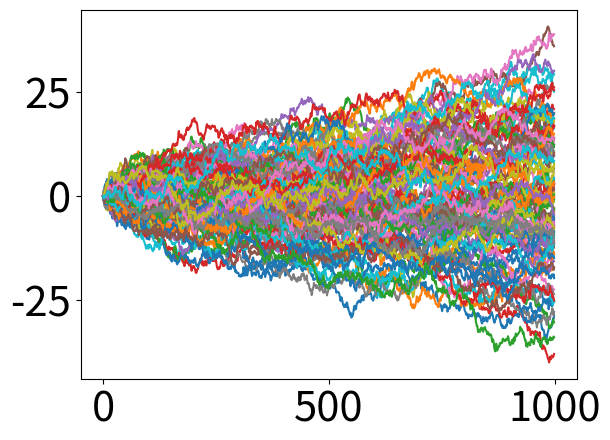
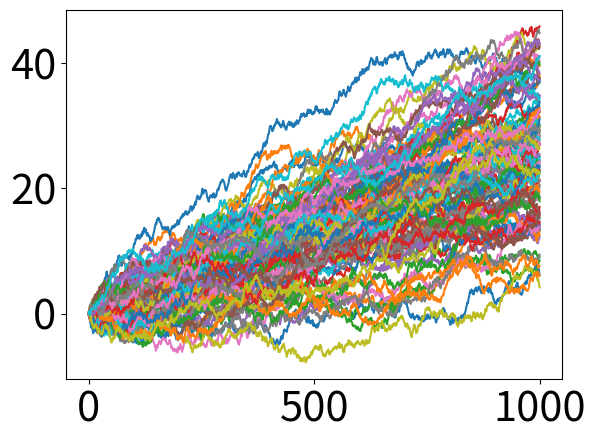
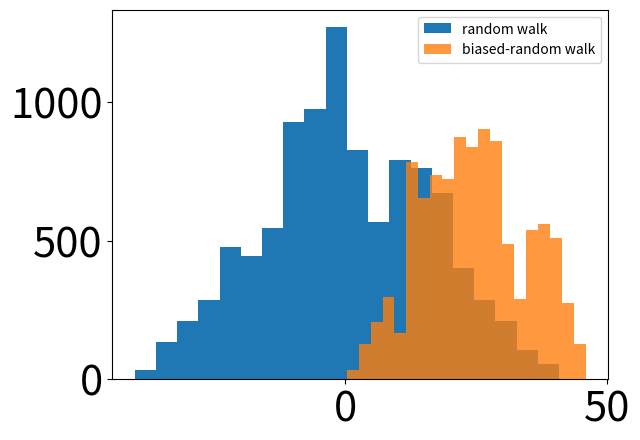
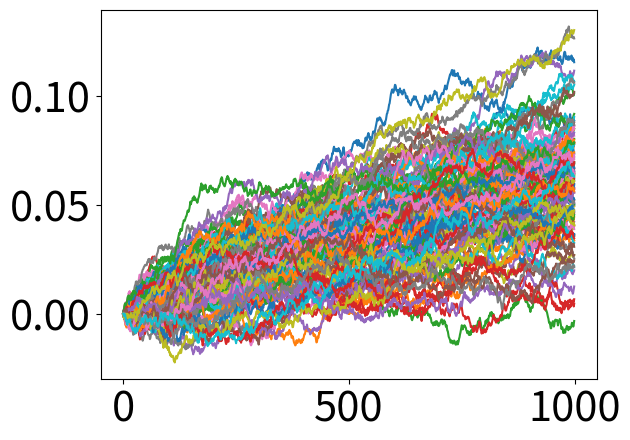
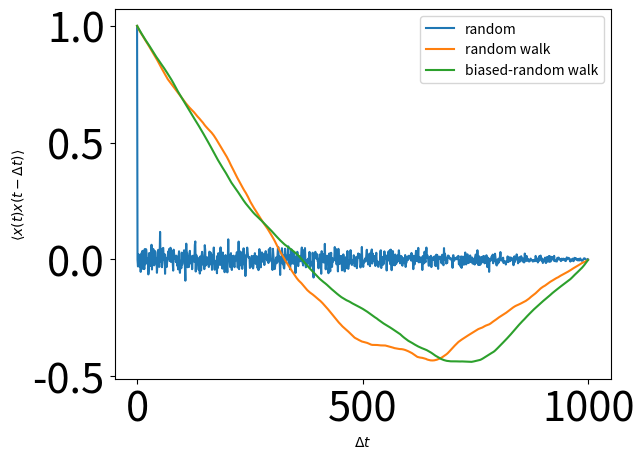
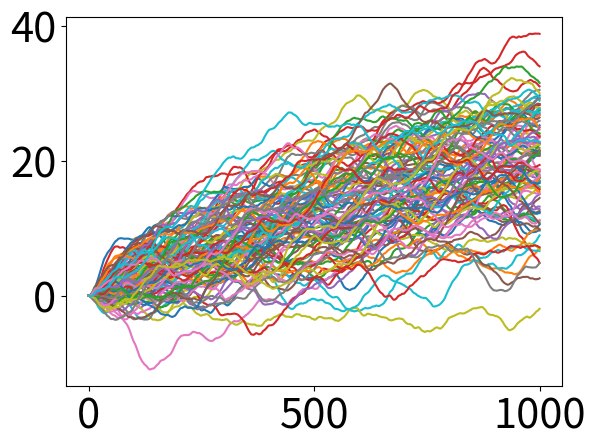
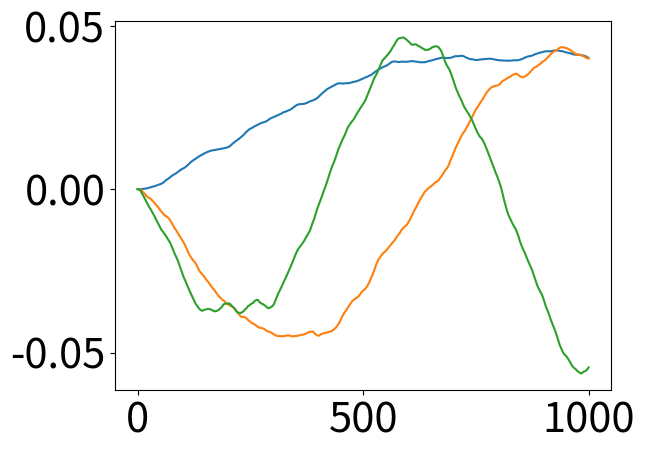

Write the Python code that produced these figures, in order.
#!/usr/bin/env python3
# -*- coding: utf-8 -*-
"""
Created on Wed Aug  3 16:23:22 2022

[redacted]
"""
import numpy as np
from matplotlib import pyplot as plt

import matplotlib 
matplotlib.rc('xtick', labelsize=30) 
matplotlib.rc('ytick', labelsize=30)

# %% 1-D random walk
lt = 1000 # lenth of simulation
N = 100 # number of particles
sig = 0.5 # noise strength
xs_rw = np.zeros((N, lt))

for tt in range(lt-1):
    xs_rw[:,tt+1] = xs_rw[:,tt] + np.random.randn(N)*sig

plt.figure()
plt.plot(xs_rw.T)

# %% biased random walk
p = 0.55 # biased term
bias = np.ones(N)  # a simple way to control the sign
xs_brw = np.zeros((N, lt))

for tt in range(lt-1):
    biast = bias.copy()
    rand = np.random.rand(N)
    biast[np.where(rand>p)[0]] = -1
    xs_brw[:,tt+1] = xs_brw[:,tt] + biast*np.random.rand(N)*sig

plt.figure()
plt.plot(xs_brw.T)

# %% pdf of the tracks
plt.figure()
plt.hist(xs_rw[:,-100:].flatten(),20)
plt.hist(xs_brw[:,-100:].flatten(),20,alpha=0.8)
plt.legend({'random walk','biased-random walk'})

# %% correlated biased-random walk
tau = 200 # correlation time-scale
dt = 0.1 # discrete time steps
xs_crw = np.zeros((N, lt))

for tt in range(lt-1):
    biast = bias.copy()
    rand = np.random.rand(N)
    biast[np.where(rand>p)[0]] = -1
    xs_crw[:,tt+1] = xs_crw[:,tt] + dt/tau*(-xs_crw[:,tt]) + 1/tau*np.sqrt(dt)*biast*np.random.rand(N)

plt.figure()
plt.plot(xs_crw.T)
# %% measure correlation
def autocorr(x):
    mean = np.mean(x)
    var = np.var(x)
    nx = x - mean
    acorr = np.correlate(nx, nx, 'full')[len(nx)-1:] 
    acorr = acorr / var / len(nx)
    return acorr

acf_rand = autocorr(np.random.randn(lt))
acf_rw = autocorr(xs_rw[1,:])
acf_crw = autocorr(xs_crw[1,:])
plt.figure()
plt.plot(acf_rand)
plt.plot(acf_rw)
plt.plot(acf_crw)
plt.xlabel(r'$\Delta t$')
plt.ylabel(r'$\langle x(t)x(t-\Delta t)\rangle$')
plt.legend({'random','random walk','biased-random walk'})

# %% energy-landscape driven
def FEP(x):
    return -x

gamma = 100
xs_fep = np.zeros((N, lt))
vs_fep = xs_fep*0

for tt in range(lt-1):
    biast = bias.copy()
    rand = np.random.rand(N)
    biast[np.where(rand>p)[0]] = -1
    xs_fep[:,tt+1] = xs_fep[:,tt] + dt*vs_fep[:,tt]
    vs_fep[:,tt+1] = vs_fep[:,tt] + dt/tau*(-gamma*vs_fep[:,tt] + FEP(xs_fep[:,tt])) + np.sqrt(dt)*biast*np.random.rand(N)

plt.figure()
plt.plot(xs_fep.T)

# %% PCA with tracks, since we talked about PCA!
C = np.cov(xs_fep.T)
uu,ss,vv = np.linalg.svd(C)
plt.figure()
plt.plot(uu[:,:3])